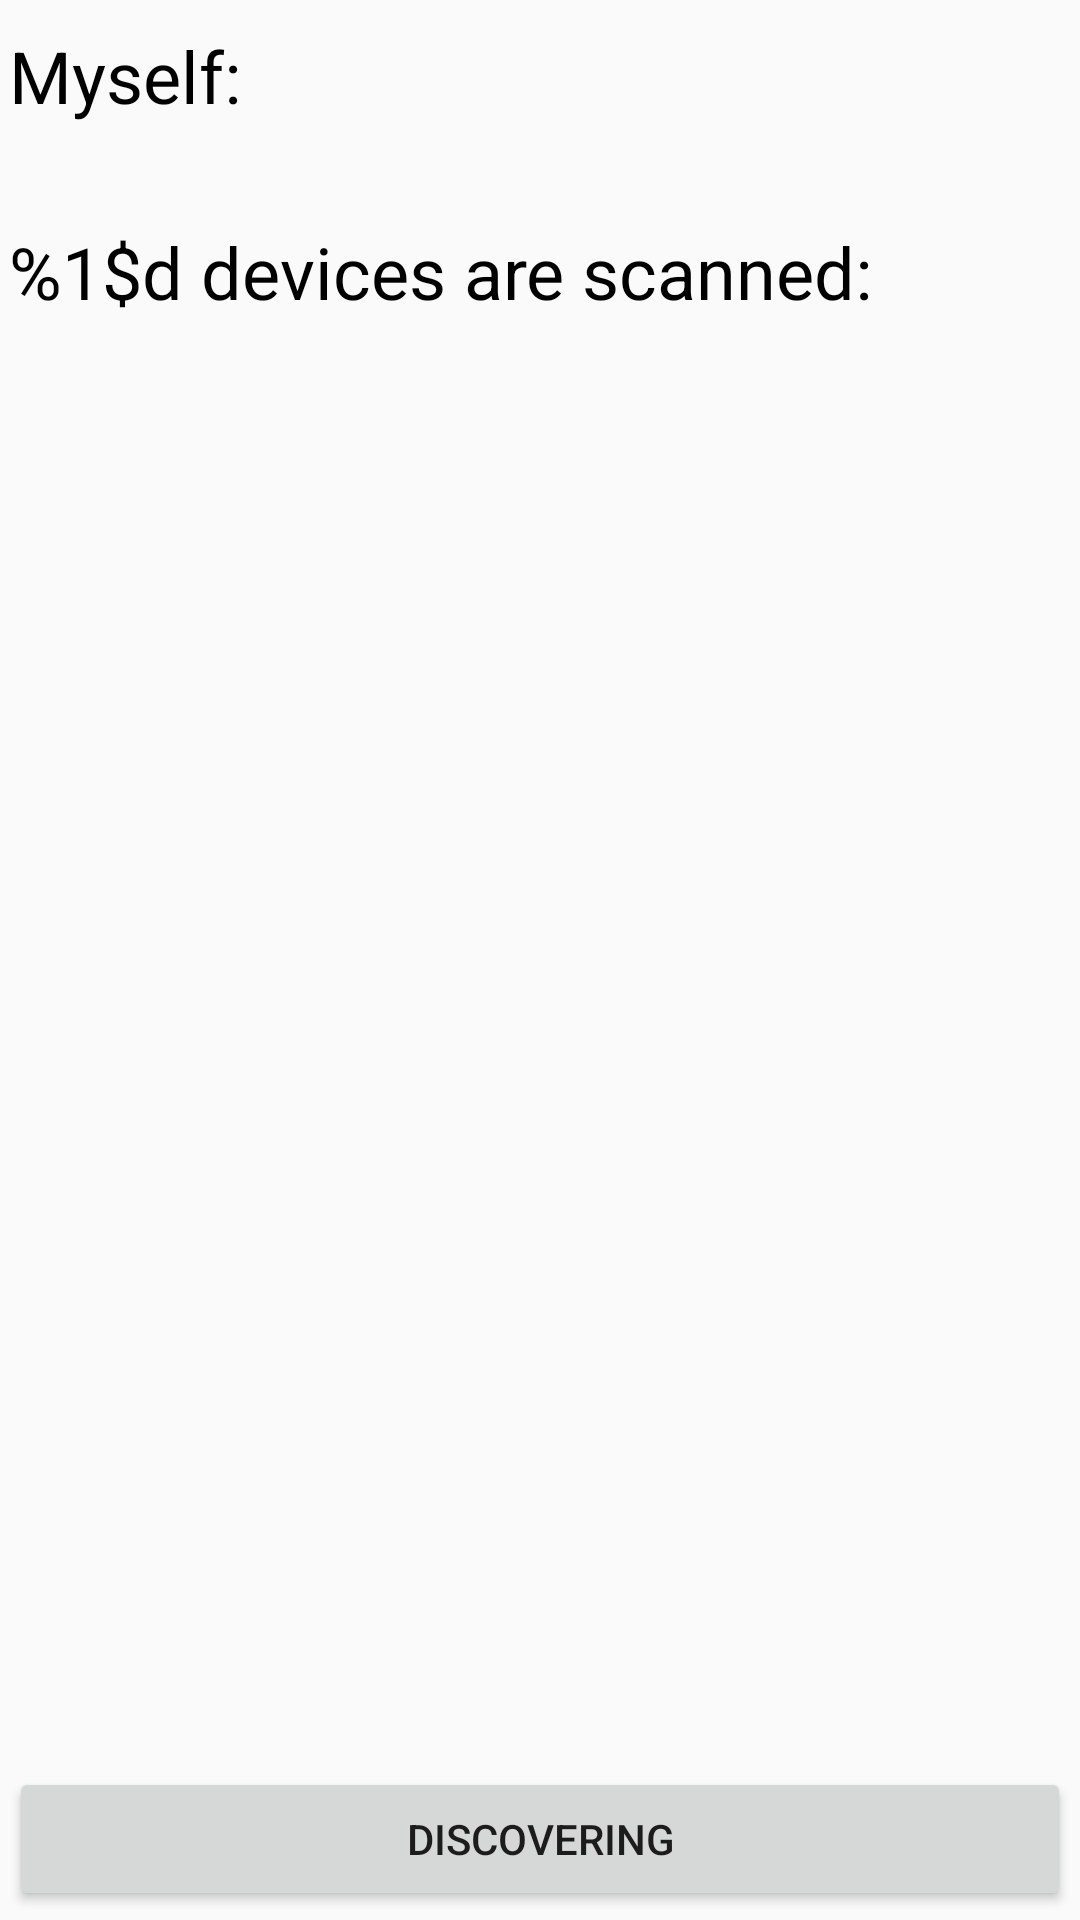

Layout XML and referenced resources for this Android screen:
<!-- AndroidManifest.xml: application theme AppTheme -->
<!-- res/layout/activity_scan_main.xml -->
<?xml version="1.0" encoding="utf-8"?>
<RelativeLayout xmlns:android="http://schemas.android.com/apk/res/android"
    android:layout_width="fill_parent"
    android:layout_height="fill_parent"
    android:padding="3dp">

    <TextView
        android:id="@+id/tv_myself"
        style="@style/html_h3"
        android:layout_width="wrap_content"
        android:layout_height="wrap_content"
        android:layout_marginTop="6dp"
        android:text="@string/myself" />

    <include
        android:id="@+id/include_myself"
        android:layout_width="match_parent"
        android:layout_height="wrap_content"
        android:layout_below="@+id/tv_myself"
        layout="@layout/item_view" />

    <TextView
        android:id="@+id/tv_total_result"
        style="@style/html_h3"
        android:layout_width="wrap_content"
        android:layout_height="wrap_content"
        android:layout_marginTop="6dp"
        android:layout_below="@+id/include_myself"
        android:text="@string/total_result" />

    <ListView
        android:id="@+id/lsv_ips"
        android:layout_width="fill_parent"
        android:layout_height="wrap_content"
        android:layout_above="@+id/btn_search"
        android:layout_alignParentLeft="true"
        android:layout_below="@+id/tv_total_result"
        android:layout_marginTop="3dp"></ListView>

    <Button
        android:id="@+id/btn_search"
        android:layout_width="fill_parent"
        android:layout_height="wrap_content"
        android:layout_alignParentBottom="true"
        android:text="Discovering" />

</RelativeLayout>
<!-- res/layout/item_view.xml (included above) -->
<?xml version="1.0" encoding="utf-8"?>
<RelativeLayout xmlns:android="http://schemas.android.com/apk/res/android"
    android:layout_width="fill_parent"
    android:layout_height="wrap_content">

    <TextView
        android:id="@+id/tv_ip"
        style="@style/html_h41"
        android:layout_width="wrap_content"
        android:layout_height="wrap_content" />

    <TextView
        android:id="@+id/tv_mac"
        style="@style/html_h42"
        android:layout_alignParentRight="true"
        android:layout_marginRight="3dp"
        android:layout_width="wrap_content"
        android:layout_height="wrap_content" />

</RelativeLayout>
<!-- resources referenced by this layout -->
<resources>
  <string name="myself">Myself:</string>
  <string name="total_result">%1$d devices are scanned:</string>
  <style name="html_h3">
          <item name="android:textColor">@android:color/black</item>
          <item name="android:textSize">24dp</item>
      </style>
  <style name="html_h41">
          <item name="android:textColor">#707070</item>
          <item name="android:textSize">20dp</item>
      </style>
  <style name="html_h42">
          <item name="android:textColor">#708090</item>
          <item name="android:textSize">20dp</item>
      </style>
  <style name="AppTheme" parent="AppBaseTheme">
          
      </style>
  <style name="AppBaseTheme" parent="Theme.AppCompat.DayNight">
          
      </style>
</resources>
